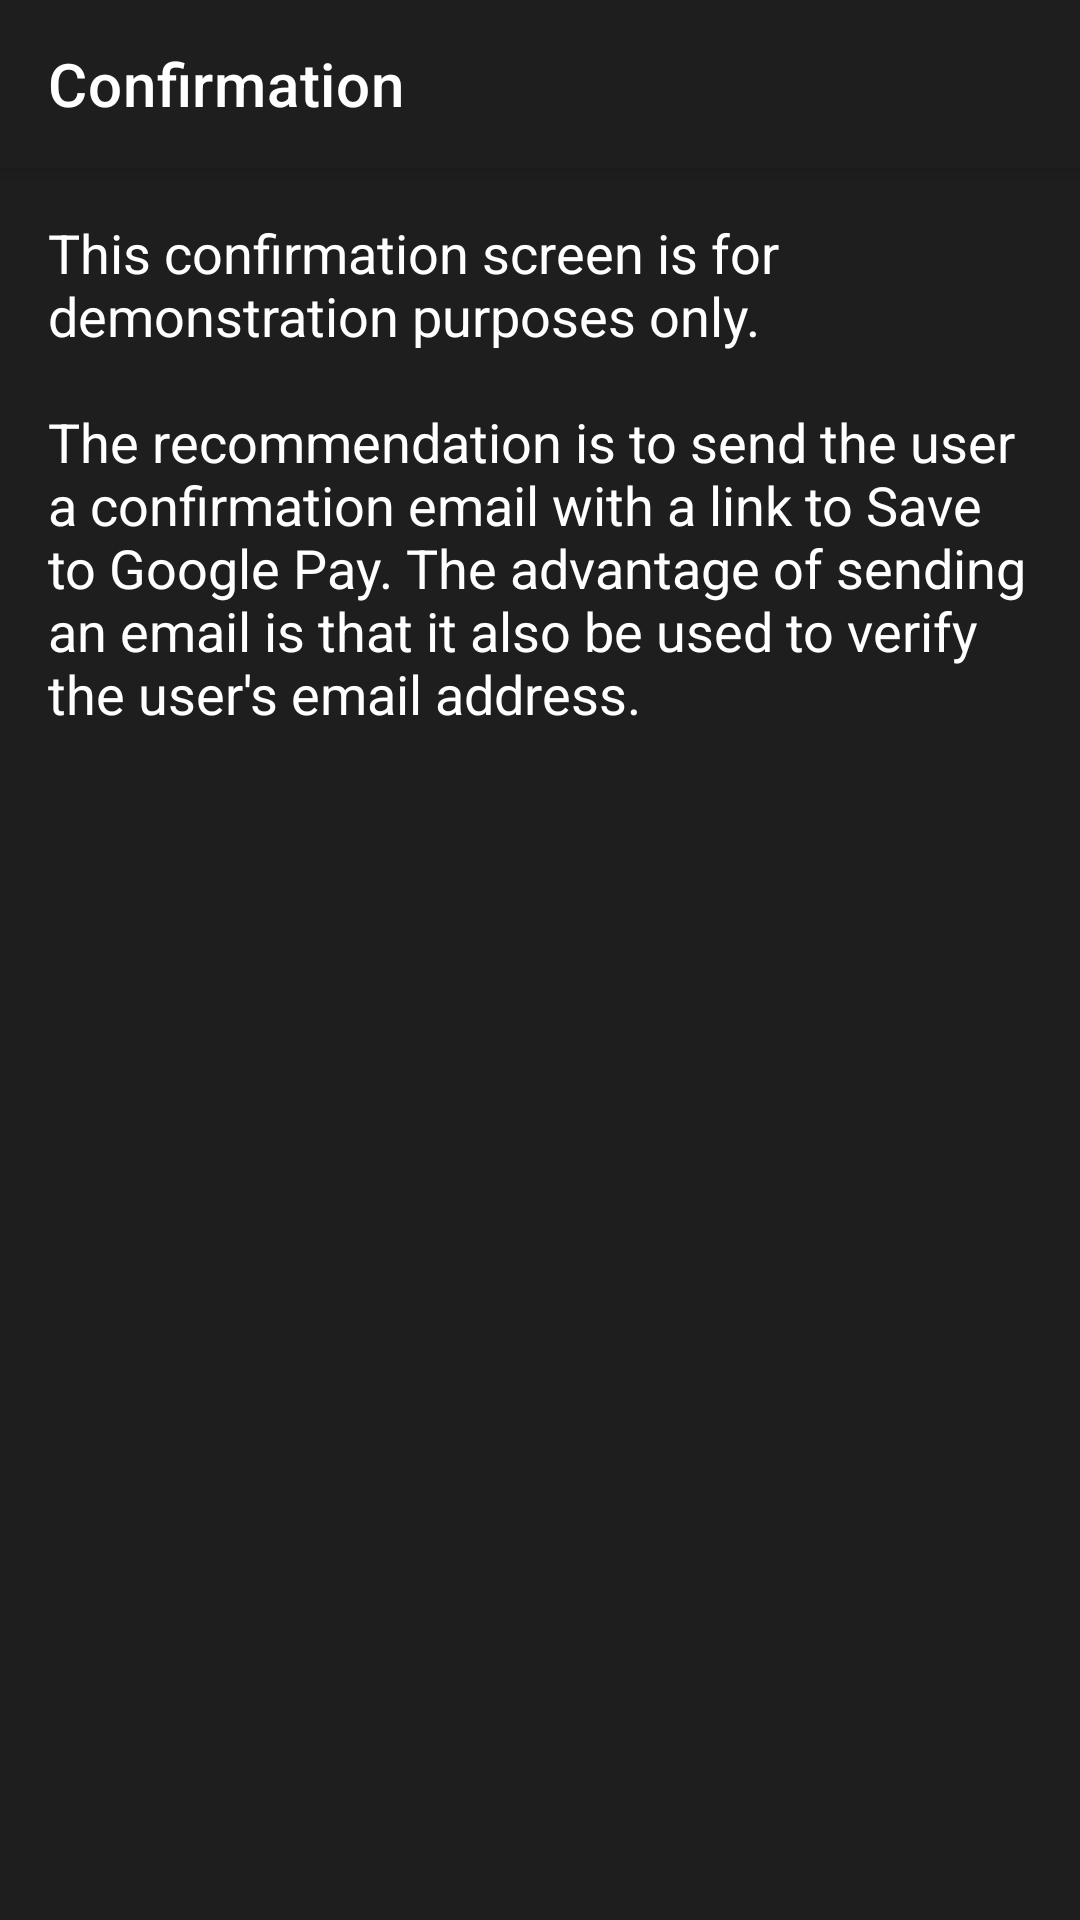

Reconstruct the res/layout file that produces this screen, plus the resources it refers to.
<!-- AndroidManifest.xml: activity theme Theme.LoyaltyApiDemo.NoActionBar -->
<!-- res/layout/activity_sign_up_confirmation.xml -->
<?xml version="1.0" encoding="utf-8"?>
<androidx.coordinatorlayout.widget.CoordinatorLayout xmlns:android="http://schemas.android.com/apk/res/android"
    xmlns:app="http://schemas.android.com/apk/res-auto"
    xmlns:tools="http://schemas.android.com/tools"
    android:layout_width="match_parent"
    android:layout_height="match_parent"
    tools:context=".activity.signup.SignUpConfirmationActivity">

    <com.google.android.material.appbar.AppBarLayout
        android:layout_width="match_parent"
        android:layout_height="wrap_content"
        android:theme="@style/Theme.LoyaltyApiDemo.AppBarOverlay">

        <androidx.appcompat.widget.Toolbar
            android:id="@+id/toolbar"
            android:layout_width="match_parent"
            android:layout_height="?attr/actionBarSize"
            app:popupTheme="@style/Theme.LoyaltyApiDemo.PopupOverlay"
            app:title="Confirmation" />

    </com.google.android.material.appbar.AppBarLayout>

    <include
        android:id="@+id/content"
        layout="@layout/content_sign_up_confirmation" />

</androidx.coordinatorlayout.widget.CoordinatorLayout>
<!-- res/layout/content_sign_up_confirmation.xml (included above) -->
<?xml version="1.0" encoding="utf-8"?>
<androidx.constraintlayout.widget.ConstraintLayout xmlns:android="http://schemas.android.com/apk/res/android"
    xmlns:app="http://schemas.android.com/apk/res-auto"
    xmlns:tools="http://schemas.android.com/tools"
    android:layout_width="match_parent"
    android:layout_height="match_parent"
    app:layout_behavior="@string/appbar_scrolling_view_behavior">

    <TextView
        android:id="@+id/signUpConfirmationMessage"
        android:layout_width="0dp"
        android:layout_height="wrap_content"
        android:layout_marginStart="16dp"
        android:layout_marginTop="16dp"
        android:layout_marginEnd="16dp"
        android:text="@string/confirmation_message"
        android:textSize="18sp"
        app:layout_constraintEnd_toEndOf="parent"
        app:layout_constraintStart_toStartOf="parent"
        app:layout_constraintTop_toTopOf="parent" />

    

</androidx.constraintlayout.widget.ConstraintLayout>
<!-- resources referenced by this layout -->
<resources>
  <string name="confirmation_message">This confirmation screen is for demonstration purposes only.\n\nThe recommendation is to send the user a confirmation email with a link to Save to Google Pay. The advantage of sending an email is that it also be used to verify the user\'s email address.</string>
  <style name="Theme.LoyaltyApiDemo.AppBarOverlay" parent="ThemeOverlay.AppCompat.Dark.ActionBar" />
  <style name="Theme.LoyaltyApiDemo.PopupOverlay" parent="ThemeOverlay.AppCompat.Light" />
  <style name="Theme.LoyaltyApiDemo.NoActionBar">
          <item name="windowActionBar">false</item>
          <item name="windowNoTitle">true</item>
      </style>
</resources>
